Dataset: neural (GitHub, Baldunica/neural). Classes: broadleaf plant, grass, soil, soybean.

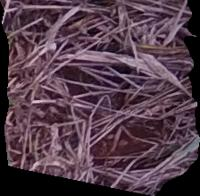
Label: soil

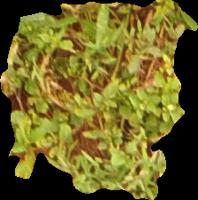
Label: broadleaf plant

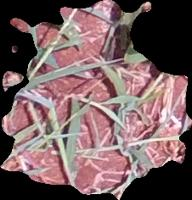
Label: grass

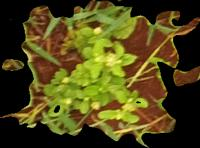
Label: broadleaf plant

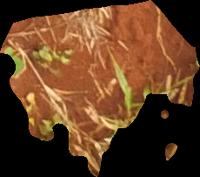
Label: soil

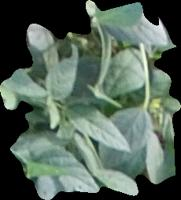
Label: soybean
